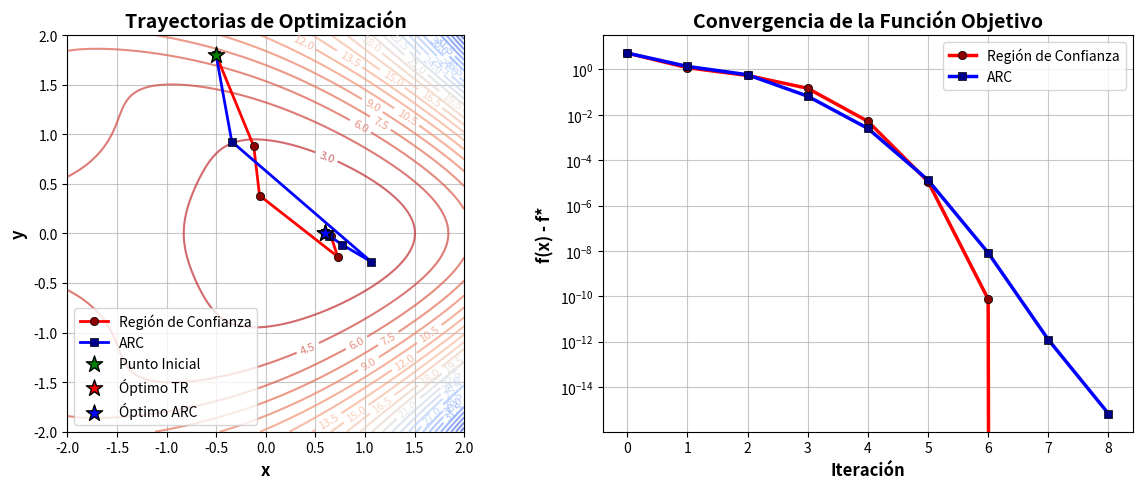

This chart was generated by the following Python code:
import numpy as np
import matplotlib.pyplot as plt
from matplotlib import cm



# Función Objetivo
def f(x):
    return (np.exp(x[0]) + 1)*(x[1]**2 + 1) - np.sin(x[0] + x[1]**2) - x[0]

# Vector Gradiente
def grad_f(x):
    
    df_dx = np.exp(x[0])*(x[1]**2 + 1) - np.cos(x[0] + x[1]**2) - 1
    df_dy = 2*x[1]*(np.exp(x[0]) + 1) - 2*x[1]*np.cos(x[0] + x[1]**2)
    return np.array([df_dx, df_dy])

# Hessiano 
def hess_f(x):
    h11 = np.exp(x[0])*(x[1]**2 + 1) + np.sin(x[0] + x[1]**2)
    h22 = 2*(np.exp(x[0]) + 1) - 2*np.cos(x[0] + x[1]**2) + 4*x[1]**2*np.sin(x[0] + x[1]**2)
    h12 = 2*x[1]*np.exp(x[0]) + 2*x[1]*np.sin(x[0] + x[1]**2)
    return np.array([[h11, h12], [h12, h22]])


# Método de Región de Confianza
def trust_region_method(x0, grad_f, hess_f, delta0=1.0, eta=0.15, tol=1e-6, max_iter=1000):
    
    # x0: punto inicial
    # grad_f: función que calcula el gradiente
    # hess_f: función que calcula el Hessiano
    # delta0: radio inicial de la región de confianza
    # eta: umbral para aceptar el paso (0 < eta < 1)
    # tol: tolerancia para criterio de parada
    # max_iter: número máximo de iteraciones

    x = np.array(x0, dtype=float)
    delta = delta0 #radio region de confianza

    history = [x.copy()] #almacenar historial de puntos


    for _ in range(max_iter):
        # 1- Calcular gradiente y Hessiana
        g = grad_f(x)
        B = hess_f(x)

        if np.linalg.norm(g) < tol: # verificar gradiente es suficientemente pequeño
            break
        # 2- Resolver el subproblema Region COnfianza
        try:
            # Intentar calcular paso de Newton
            p_newton = -np.linalg.solve(B, g)

            # Verificar paso de Newton está dentro de la Region de COnfianza
            if np.linalg.norm(p_newton) <= delta:
                p = p_newton
            else:
                #calcular paso Cauchy => dirección máximo descenso
                p_cauchy = - (np.dot(g, g) / (np.dot(g, np.dot(B, g)) + 1e-12)) * g 

                # Verificar si paso Cauchy dentro de la region de Confiaza
                if np.linalg.norm(p_cauchy) > delta:
                    p = -delta * g / np.linalg.norm(g)
                else:
                    p = delta * p_newton / np.linalg.norm(p_newton) #USAR paso Cauchy truncado al borde de la REgion
        except np.linalg.LinAlgError:
            # Hessiano Singular => usar dirección de descenso más pronunciado
            p = -delta * g / np.linalg.norm(g)

        # 3- Evaluar calidad del Paso    
        f_actual = f(x)
        # valor real funcion en el nuevo paso
        f_new = f(x + p)


        # Aproximacion Taylor 2do Orden (Modelo Cuadrático)
        m_new = f_actual + np.dot(g, p) + 0.5*np.dot(p, np.dot(B, p))
        # Razon de Reducción: reducción real / reduccion predicha
        rho = (f_actual - f_new) / (f_actual - m_new + 1e-12)
        
        # 4- Ajustar radio region de confianza
        if rho < 0.25:
            delta *= 0.25 # Reducir la region de cofianza
        elif rho > 0.75:
            delta = min(2*delta, 10) # expandir region de confianza
        
        # 5- Decición de aceptar o no el PASO
        if rho > eta:
            x = x + p # PASO ACEPTADO => moverse al nuevo punto
            history.append(x.copy())
        # PASO MUY GRANDE => PARAR    
        if np.linalg.norm(p) < tol:
            break
    return x, history


# Método ARC (Regularización Adaptativa Cúbica)
def arc_method(x0, grad_f, hess_f, sigma0=1.0, tol=1e-6, max_iter=1000):
    
    # x0: punto inicial
    # grad_f: función que calcula el gradiente
    # hess_f: función que calcula el Hessiano  
    # sigma0: parámetro de regularización inicial
    # tol: tolerancia para criterio de parada
    # max_iter: número máximo de iteraciones

    x = np.array(x0, dtype=float)
    sigma = sigma0 # Parametro Regulacion Cubica
    history = [x.copy()] # Hiatorial puntos


    for _ in range(max_iter):
        # 1- Calcular gradiente & Hessiano en el punto Actual
        g = grad_f(x)
        B = hess_f(x)

        # Verificar si el gradiente es suficientemente pequeño
        if np.linalg.norm(g) < tol:
            break
        # 2- Resolver Subproblema regularizador Cubico
        try:
            # Calcular paso => (B + sigma*I)p = -g
            p = -np.linalg.solve(B + sigma*np.eye(len(x)), g)
        except np.linalg.LinAlgError:
            p = -g / (np.linalg.norm(g) + 1e-12) # Problemas Numericos => usar direccion descenso mas pronunciado
        
        # 3- Evaluar calidad del paso
        f_actual = f(x)
        f_new = f(x + p)  # valor real de la funcion en el nuevo punto 
        p_norm = np.linalg.norm(p)

        # Taylor 2do orden + térmico cúbico (Modelo Cúbico)
        m_new = f_actual + np.dot(g, p) + 0.5*np.dot(p, np.dot(B, p)) + (sigma/3)*p_norm**3

        # Calcular razón de reducción => reducción real / reducción predicha
        rho = (f_actual - f_new) / (f_actual - m_new + 1e-12)

        # 4- Ajustar parametro regularizacion
        if rho < 0.25:
            sigma *= 2 # aumentar regularizacion => pasos más conservadores
        elif rho > 0.75:
            sigma = max(sigma/2, 1e-8) # disminuir regularizacion
        
        # 5- Decision acpetar o NO el paso-
        if rho > 1e-4:
            # Paso aceptado => moverse al nuevo punto
            x = x + p
            history.append(x.copy())

        # paso muy pequeño => PARAR     
        if np.linalg.norm(p) < tol:
            break
    return x, history


# Ejecución Métodos
np.random.seed(42)
x0 = np.random.uniform(-2, 2, size=2)
print("Punto inicial:", x0)
print("f(x0) =", f(x0))

x_tr, hist_tr = trust_region_method(x0, grad_f, hess_f)
x_arc, hist_arc = arc_method(x0, grad_f, hess_f)

print("Óptimo Región de Confianza:", x_tr, "f(x) =", f(x_tr))
print("Óptimo ARC:", x_arc, "f(x) =", f(x_arc))


# Crear malla vectorizada
x_range = np.linspace(-2, 2, 200)
y_range = np.linspace(-2, 2, 200)
X, Y = np.meshgrid(x_range, y_range)
Z = np.vectorize(lambda x, y: f([x, y]))(X, Y)

# Historiales como arrays
hist_tr_arr = np.array(hist_tr)
hist_arc_arr = np.array(hist_arc)
f_tr = np.array([f(x) for x in hist_tr])
f_arc = np.array([f(x) for x in hist_arc])


# GRAFICOS 2D - Primero solo los gráficos

# Crear figura solo para gráficos
fig_graphs = plt.figure(figsize=(12, 5))

# 1. Vista 2D 
ax1 = fig_graphs.add_subplot(121)
# Contornos con más niveles y colormap invertido
contour = ax1.contour(X, Y, Z, 30, cmap=cm.coolwarm_r, alpha=0.7)
ax1.clabel(contour, inline=True, fontsize=8)

# Trayectorias 2D
ax1.plot(hist_tr_arr[:,0], hist_tr_arr[:,1], 'o-', color='red', linewidth=2, 
         markersize=6, markerfacecolor='darkred', markeredgecolor='black', 
         markeredgewidth=0.5, label='Región de Confianza')
ax1.plot(hist_arc_arr[:,0], hist_arc_arr[:,1], 's-', color='blue', linewidth=2, 
         markersize=6, markerfacecolor='darkblue', markeredgecolor='black', 
         markeredgewidth=0.5, label='ARC')

# Puntos importantes
ax1.scatter([x0[0]], [x0[1]], color='green', s=150, marker='*', 
           edgecolor='black', linewidth=1, label='Punto Inicial', zorder=5)
ax1.scatter([x_tr[0]], [x_tr[1]], color='red', s=150, marker='*', 
           edgecolor='black', linewidth=1, label='Óptimo TR', zorder=5)
ax1.scatter([x_arc[0]], [x_arc[1]], color='blue', s=150, marker='*', 
           edgecolor='black', linewidth=1, label='Óptimo ARC', zorder=5)

ax1.set_xlabel('x', fontsize=12, fontweight='bold')
ax1.set_ylabel('y', fontsize=12, fontweight='bold')
ax1.set_title('Trayectorias de Optimización', fontsize=14, fontweight='bold')
ax1.legend(fontsize=10)
ax1.grid(True, alpha=0.7)
ax1.set_aspect('equal')

# 2. Gráfico de convergencia
ax2 = fig_graphs.add_subplot(122)
f_min = min(f_tr[-1], f_arc[-1])

ax2.semilogy(np.arange(len(f_tr)), f_tr - f_min, 'o-', color='red', linewidth=2.5,
             markersize=6, markerfacecolor='darkred', markeredgecolor='black',
             markeredgewidth=0.5, label='Región de Confianza')
ax2.semilogy(np.arange(len(f_arc)), f_arc - f_min, 's-', color='blue', linewidth=2.5,
             markersize=6, markerfacecolor='darkblue', markeredgecolor='black',
             markeredgewidth=0.5, label='ARC')

ax2.set_xlabel('Iteración', fontsize=12, fontweight='bold')
ax2.set_ylabel('f(x) - f*', fontsize=12, fontweight='bold')
ax2.set_title('Convergencia de la Función Objetivo', fontsize=14, fontweight='bold')
ax2.legend(fontsize=10)
ax2.grid(True, alpha=0.7)

# Ajustar layout y mostrar gráficos
plt.tight_layout()
plt.show()

# TABLA VISUAL - Figura separada
fig_table = plt.figure(figsize=(10, 4))
ax_table = fig_table.add_subplot(111)
ax_table.axis('tight')
ax_table.axis('off')

# Calcular métricas adicionales
norm_grad_tr = np.linalg.norm(grad_f(x_tr))
norm_grad_arc = np.linalg.norm(grad_f(x_arc))
path_length_tr = np.sum(np.linalg.norm(np.diff(hist_tr_arr, axis=0), axis=1))
path_length_arc = np.sum(np.linalg.norm(np.diff(hist_arc_arr, axis=0), axis=1))

# Datos para la tabla
table_data = [
    ['Métrica', 'Región de Confianza', 'ARC'],
    ['Iteraciones', f'{len(hist_tr)}', f'{len(hist_arc)}'],
    ['f(x) final', f'{f_tr[-1]:.6e}', f'{f_arc[-1]:.6e}'],
    ['||∇f(x)|| final', f'{norm_grad_tr:.2e}', f'{norm_grad_arc:.2e}'],
    ['Longitud trayectoria', f'{path_length_tr:.4f}', f'{path_length_arc:.4f}'],
    ['Punto óptimo', f'({x_tr[0]:.4f}, {x_tr[1]:.4f})', f'({x_arc[0]:.4f}, {x_arc[1]:.4f})']
]

# Crear tabla
table = ax_table.table(cellText=table_data, 
                      cellLoc='center', 
                      loc='center',
                      colWidths=[0.3, 0.35, 0.35])

# Estilo de la tabla
table.auto_set_font_size(False)
table.set_fontsize(11)
table.scale(1, 1.8)

# Colores y estilo de celdas
for i, key in enumerate(table.get_celld().keys()):
    cell = table.get_celld()[key]
    if key[0] == 0:  # Encabezado
        cell.set_facecolor('#4B8BBE')
        cell.set_text_props(weight='bold', color='white', size=12)
    elif key[0] % 2 == 1:  # Filas impares
        cell.set_facecolor('#F9F9F9')
    else:  # Filas pares
        cell.set_facecolor('#FFFFFF')
    
    # Negrita para la primera columna (nombres de métricas)
    if key[1] == 0 and key[0] > 0:
        cell.set_text_props(weight='bold')

# Título de la tabla
ax_table.set_title('COMPARACIÓN DE ALGORITMOS DE OPTIMIZACIÓN', 
                  fontsize=16, fontweight='bold', pad=20)

# Ajustar layout y mostrar tabla
plt.tight_layout()
plt.show()

# Información adicional de convergencia
print(f"\n--- Estadísticas de Convergencia ---")
print(f"Punto inicial: ({x0[0]:.4f}, {x0[1]:.4f}) | f(x0) = {f(x0):.6e}")
print(f"Región de Confianza: {len(hist_tr)} iteraciones, f final = {f_tr[-1]:.6e}")
print(f"ARC: {len(hist_arc)} iteraciones, f final = {f_arc[-1]:.6e}")
print(f"Diferencia entre métodos: {abs(f_tr[-1] - f_arc[-1]):.2e}")

# Análisis comparativo
print(f"\n*** Análisis Comparativo ***")
if abs(f_tr[-1] - f_arc[-1]) < 1e-8:
    print("Ambos métodos convergen esencialmente al mismo valor óptimo")
elif f_tr[-1] < f_arc[-1]:
    print("Región de Confianza encuentra una solución ligeramente mejor")
else:
    print("ARC encuentra una solución ligeramente mejor")

if len(hist_tr) < len(hist_arc):
    print(f"Región de Confianza es {len(hist_arc)/len(hist_tr):.1f}x más rápido")
else:
    print(f"ARC es {len(hist_tr)/len(hist_arc):.1f}x más rápido")